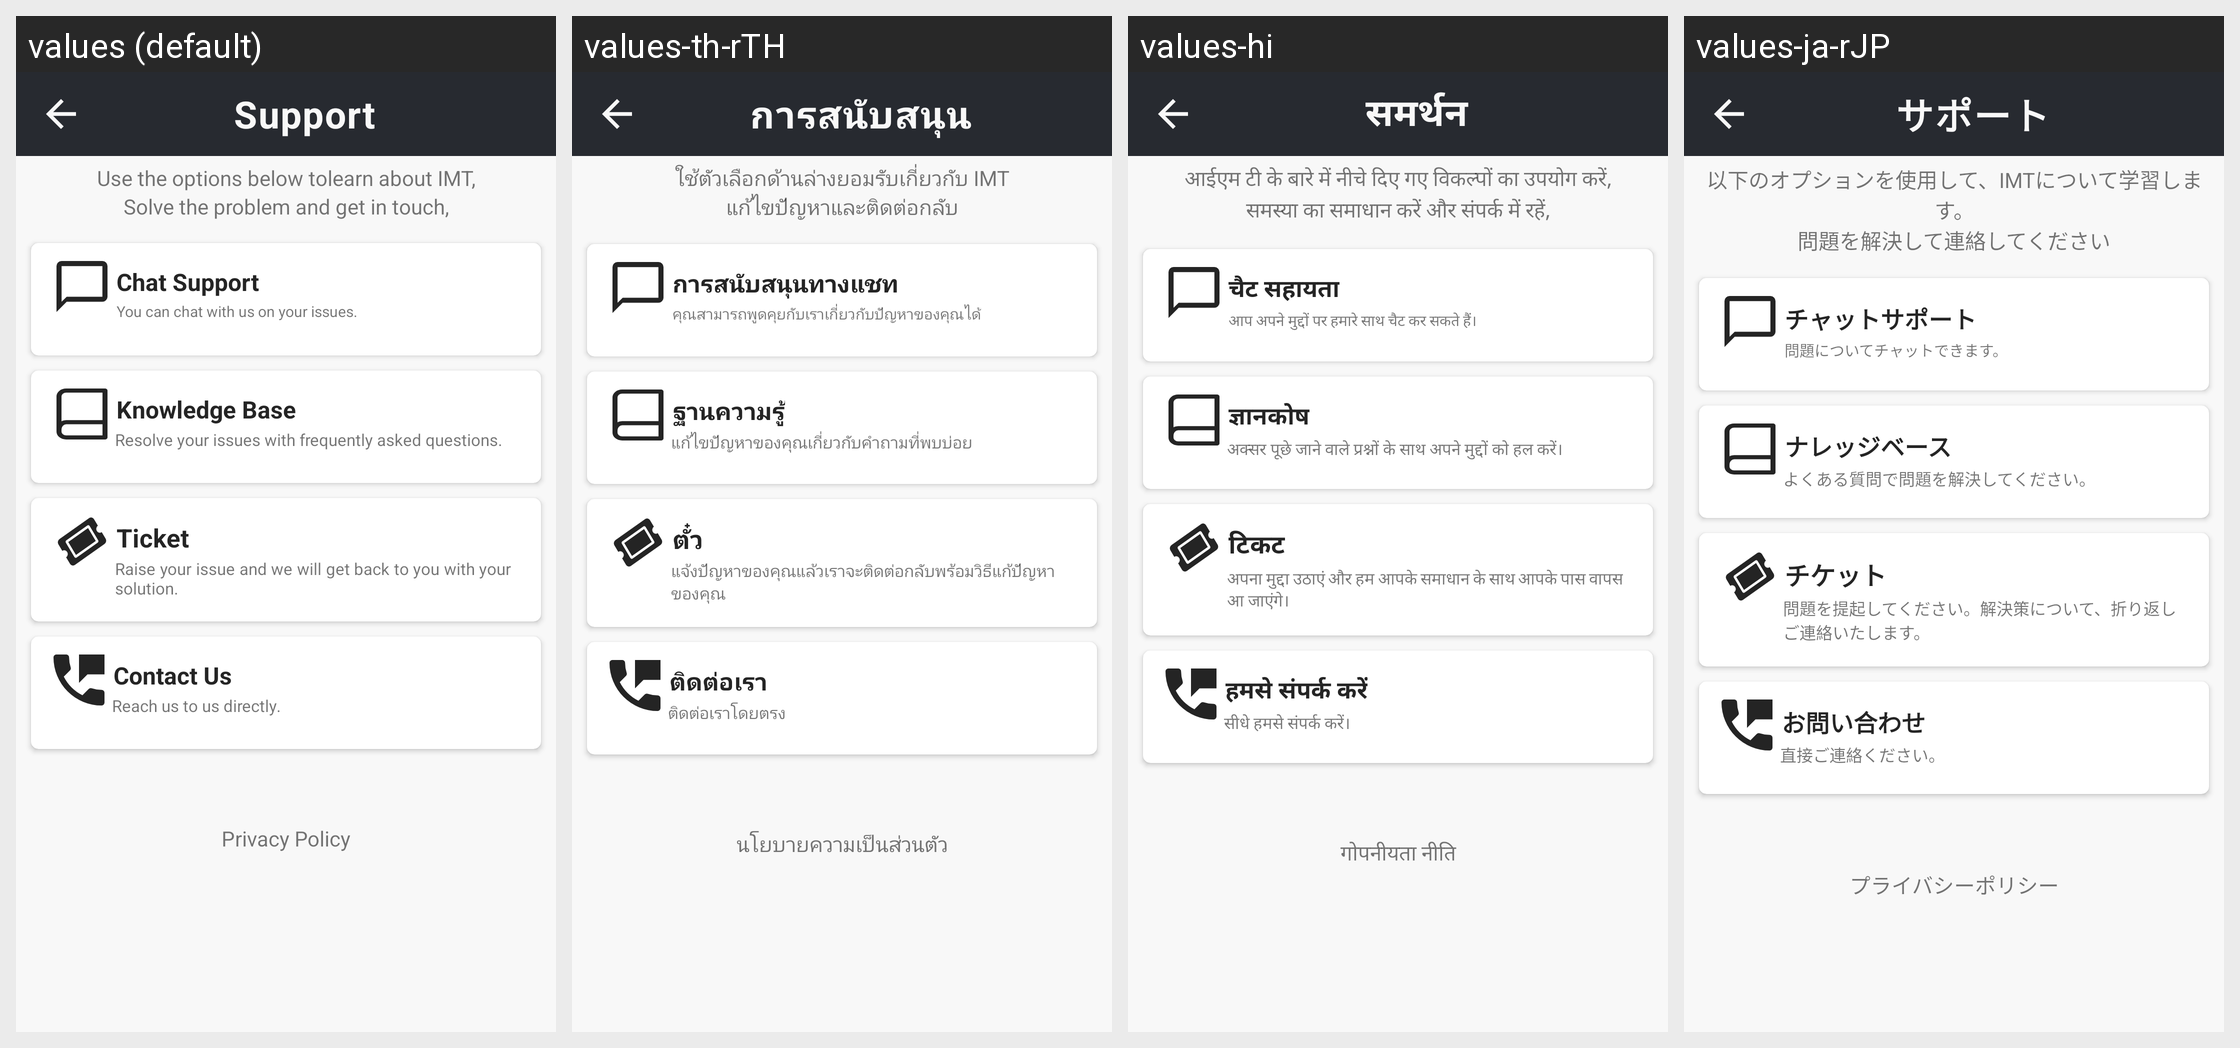

Locale-by-locale string values for the Android screen shown in this grid:
Android screen res/layout/activity_support.xml rendered under 4 locales, left to right: values (default), values-th-rTH, values-hi, values-ja-rJP. Device: Nexus 5 (rendered at 1080×1920; each locale shown at half size, 540×960, under a caption strip naming it); theme Theme.CroytoWallet.
Other locales in the repository, not shown: values-zh-rCN.
Strings drawn on this screen, with the default value and each locale's value (text and hints the layout hard-codes, and strings that could not be matched under every locale, appear in the picture but are not listed):

support
  values: Support
  values-th-rTH: การสนับสนุน
  values-hi: समर्थन
  values-ja-rJP: サポート

support_text
  values: Use the options below tolearn about IMT,
  values-th-rTH: ใช้ตัวเลือกด้านล่างยอมรับเกี่ยวกับ IMT
  values-hi: आईएम टी के बारे में नीचे दिए गए विकल्पों का उपयोग करें,
  values-ja-rJP: 以下のオプションを使用して、IMTについて学習します。

support_text1
  values: Solve the problem and get in touch,
  values-th-rTH: แก้ไขปัญหาและติดต่อกลับ
  values-hi: समस्या का समाधान करें और संपर्क में रहें,
  values-ja-rJP: 問題を解決して連絡してください

mobile_support
  values: Chat Support
  values-th-rTH: การสนับสนุนทางแชท
  values-hi: चैट सहायता
  values-ja-rJP: チャットサポート

mobile_text
  values: You can chat with us on your issues.
  values-th-rTH: คุณสามารถพูดคุยกับเราเกี่ยวกับปัญหาของคุณได้
  values-hi: आप अपने मुद्दों पर हमारे साथ चैट कर सकते हैं।
  values-ja-rJP: 問題についてチャットできます。

knowledge
  values: Knowledge Base
  values-th-rTH: ฐานความรู้
  values-hi: ज्ञानकोष
  values-ja-rJP: ナレッジベース

knowledge_text
  values: Resolve your issues with frequently asked questions.
  values-th-rTH: แก้ไขปัญหาของคุณเกี่ยวกับคำถามที่พบบ่อย
  values-hi: अक्सर पूछे जाने वाले प्रश्नों के साथ अपने मुद्दों को हल करें।
  values-ja-rJP: よくある質問で問題を解決してください。

ticket
  values: Ticket
  values-th-rTH: ตั๋ว
  values-hi: टिकट
  values-ja-rJP: チケット

tickets_text
  values: Raise your issue and we will get back to you with your solution.
  values-th-rTH: แจ้งปัญหาของคุณแล้วเราจะติดต่อกลับพร้อมวิธีแก้ปัญหาของคุณ
  values-hi: अपना मुद्दा उठाएं और हम आपके समाधान के साथ आपके पास वापस आ जाएंगे।
  values-ja-rJP: 問題を提起してください。解決策について、折り返しご連絡いたします。

contact_us
  values: Contact Us
  values-th-rTH: ติดต่อเรา
  values-hi: हमसे संपर्क करें
  values-ja-rJP: お問い合わせ

contact_text
  values: Reach us to us directly.
  values-th-rTH: ติดต่อเราโดยตรง
  values-hi: सीधे हमसे संपर्क करें।
  values-ja-rJP: 直接ご連絡ください。

privacy
  values: Privacy Policy
  values-th-rTH: นโยบายความเป็นส่วนตัว
  values-hi: गोपनीयता नीति
  values-ja-rJP: プライバシーポリシー
